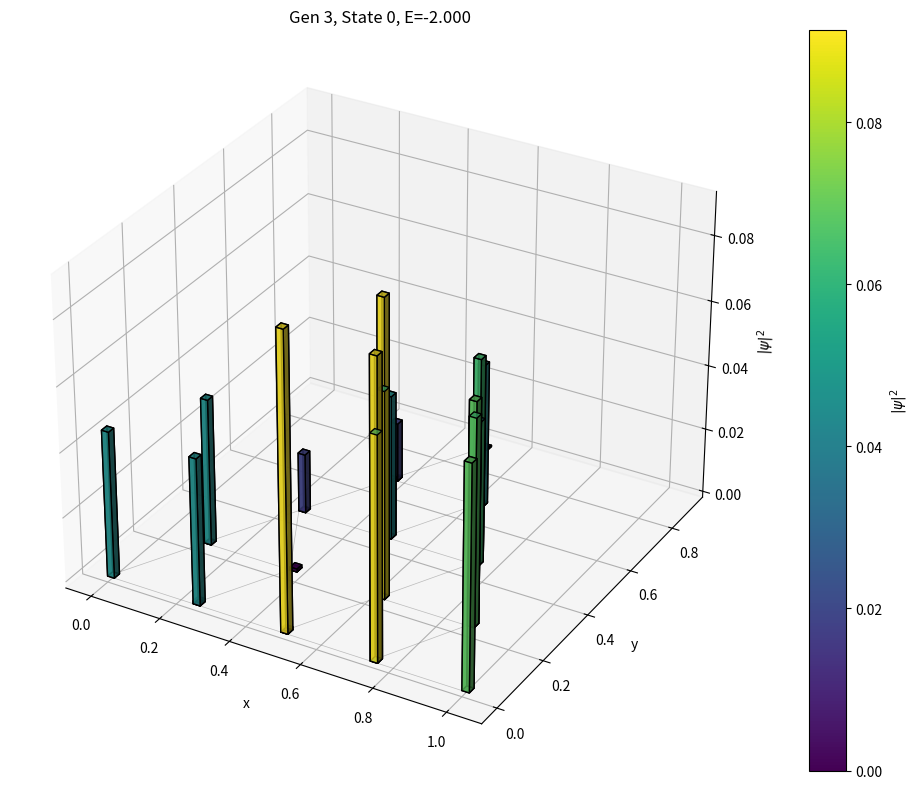

The matplotlib source for this figure:
import numpy as np
import scipy.sparse as sp
from scipy.sparse.linalg import eigsh
import matplotlib.pyplot as plt
from mpl_toolkits.mplot3d import Axes3D


def build_sierpinski(G):
    """
    Self similarity in all 3 base nodes, G is number of generations, base is 1, not 0.
    Interactions occur within nearest neighbour within the same zoomed in triangle. Inaccurate for low G.
    """
    # Level-0: Base triangle (3 nodes)
    nodes = [(0, 0), (1, 0), (0.5, np.sqrt(3)/2)]
    edges = [(0, 1), (1, 2), (2, 0)]
    
    for g in range(1, G):
        N_prev = len(nodes)  # Nodes before this generation
        new_nodes = []
        new_edges = []
        
        # Three copies of the previous generation
        for i in range(3):
            # Calculate offset for this copy
            if i == 0:
                offset = (0, 0)  # Bottom-left
            elif i == 1:
                offset = (0.5, 0)  # Bottom-right
            else:
                offset = (0.25, np.sqrt(3)/4)  # Top-center
            
            # Scale and shift previous nodes
            shifted_nodes = [(x/2 + offset[0], y/2 + offset[1]) 
                           for (x, y) in nodes[:N_prev]]
            new_nodes.extend(shifted_nodes)
            
            # Replicate edges with index offset
            edge_offset = i * N_prev
            new_edges.extend([(u + edge_offset, v + edge_offset) 
                             for (u, v) in edges[:N_prev]])
        
        nodes = new_nodes  # Update nodes
        edges = new_edges  # Update edges
    
    return nodes, edges

def tight_binding_sierpinski(G, t=1.0):
    """
    Code basically performs

    H[rows[i],cols[i]]=vals[i] for i in range (len(vals))

    implicitly
    """
    nodes, edges = build_sierpinski(G)  # Uses the corrected fractal generator
    N = len(nodes)
    rows, cols, vals = [], [], []
    for i, j in edges:
        rows += [i, j]; cols += [j, i]; vals += [-t, -t]  # Hopping terms
    H = sp.coo_matrix((vals, (rows, cols)), shape=(N, N)).tocsr()
    return H, nodes, edges

def plot_tb_sierpinski(G, t=1.0, k=6):
    H, nodes, edges = tight_binding_sierpinski(G, t)
    eigvals, eigvecs = eigsh(H, k=k, which='SA')  # Smallest-algebraic eigenvalues
    nodes = np.array(nodes)  # Convert to NumPy array
    
    # Plot eigenstates
    figs = []
    for i in range(k):
        psi = eigvecs[:, i]  # Eigenstate i
        fig, ax = plt.subplots(figsize=(6, 6))
        sc = ax.scatter(nodes[:, 0], nodes[:, 1], c=np.abs(psi)**2, 
                        cmap='viridis', s=100)
        ax.set_title(f"Gen {G}, State {i}, E={eigvals[i]:.3f}")
        plt.colorbar(sc, ax=ax, label='Probability')
        figs.append(fig)
    plt.show()
    return eigvals, figs

def plot_tb_sierpinski_3d(G, t=1.0, k=6):
    H, nodes, edges = tight_binding_sierpinski(G, t)
    eigvals, eigvecs = eigsh(H, k=k, which='SA')
    nodes = np.array(nodes)  # Shape: (N, 2)
    
    figs = []
    for i in range(k):
        psi = eigvecs[:, i]
        prob = np.abs(psi)**2
        
        fig = plt.figure(figsize=(12, 8))
        ax = fig.add_subplot(111, projection='3d')
        
        # Normalize probabilities for color mapping
        prob_normalized = prob / prob.max()
        colors = plt.cm.viridis(prob_normalized)  # Color bars by probability
        
        # Plot 3D bars
        dx = dy = 0.02  # Width/depth of bars (adjust based on node spacing)
        ax.bar3d(
            nodes[:, 0],          # x-coordinates
            nodes[:, 1],          # y-coordinates
            np.zeros_like(prob),  # Base of bars (z=0)
            dx, dy,               # Bar width/depth
            prob,                 # Bar height (z)
            color=colors,
            edgecolor='k',
            alpha=0.8
        )
        
        # Add edges (optional)
        for (u, v) in edges:
            ax.plot(
                [nodes[u, 0], nodes[v, 0]],
                [nodes[u, 1], nodes[v, 1]],
                [0, 0],  # Edges at base (z=0)
                color='gray', linewidth=0.5, alpha=0.5
            )
        
        ax.set_title(f"Gen {G}, State {i}, E={eigvals[i]:.3f}")
        ax.set_xlabel('x')
        ax.set_ylabel('y')
        ax.set_zlabel('$|\psi|^2$')
        
        # Add colorbar
        mappable = plt.cm.ScalarMappable(cmap='viridis', norm=plt.Normalize(0, prob.max()))
        mappable.set_array(prob)
        fig.colorbar(mappable, ax=ax, label='$|\psi|^2$')
        
        figs.append(fig)
    
    plt.tight_layout()
    plt.show()
    return eigvals, figs


# Implementation

eigvals, figs = plot_tb_sierpinski_3d(G=3, k=1)

#eigvals, figs = plot_tb_sierpinski(G=5, k=3)